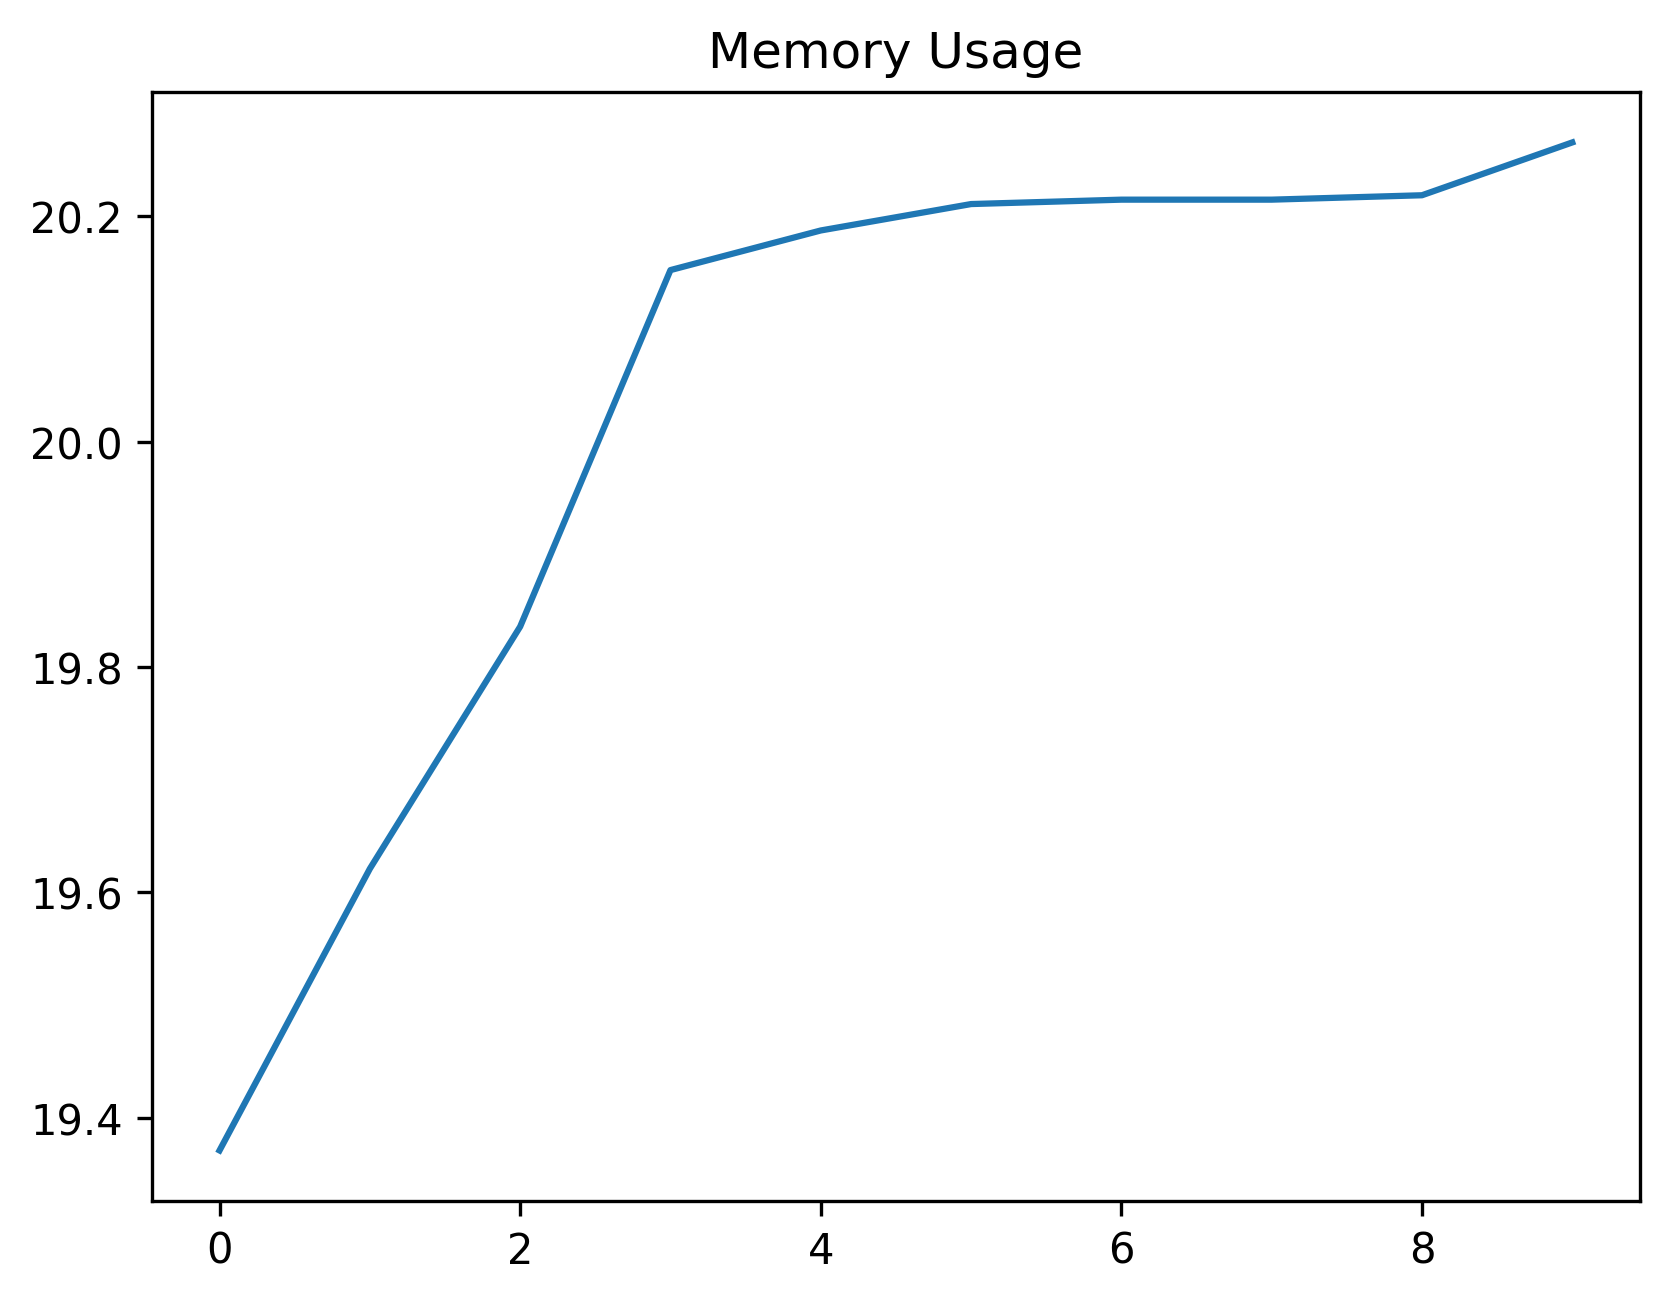

Source data for this figure (header and first rows):
date_time, name, memory
2024-02-13 10:25:12.156611, start, 19.37
2024-02-13 10:25:12.673174, wait_for_login_tab_to_open_two_items, 19.62
2024-02-13 10:25:12.688500, swap_to_new_tab, 19.84
2024-02-13 10:25:14.468291, wait_for_user_name, 20.15
2024-02-13 10:25:15.089462, fill_in_user_name, 20.19
2024-02-13 10:25:15.747896, for_password_element, 20.21
2024-02-13 10:25:16.828906, fill_in_password, 20.21
2024-02-13 10:25:17.919851, stay_signed_in, 20.21
2024-02-13 10:25:17.934515, switch_to_default, 20.22
2024-02-13 10:25:22.153621, wait_for_main, 20.27
